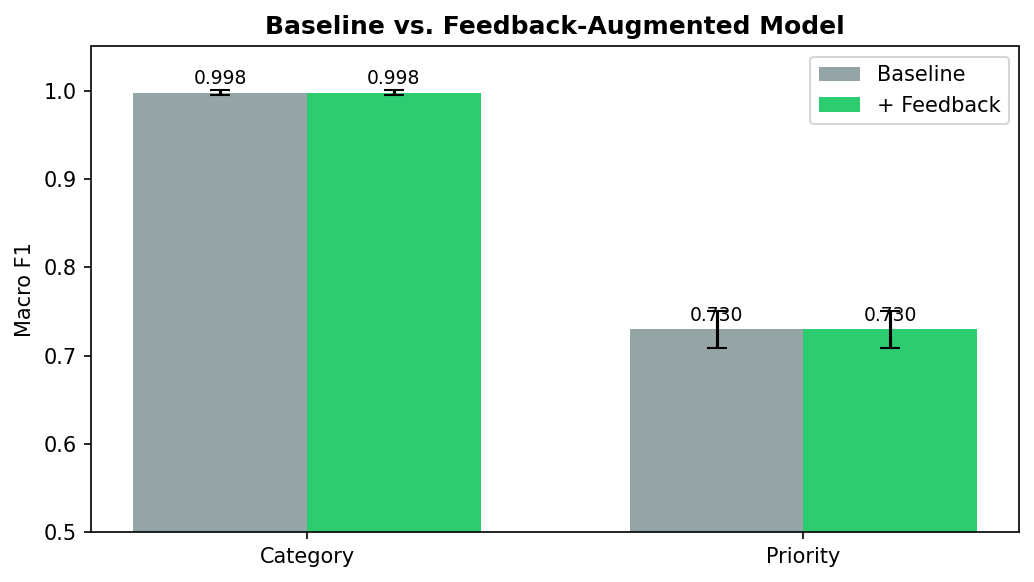

Source data for this figure (header and first rows):
Task, Baseline F1, Baseline Std, Augmented F1, Augmented Std, Delta F1, Feedback Samples
Category, 0.9977, 0.0028, 0.9977, 0.0028, 0.0, 0
Priority, 0.7299, 0.0206, 0.7299, 0.0206, 0.0, 0
